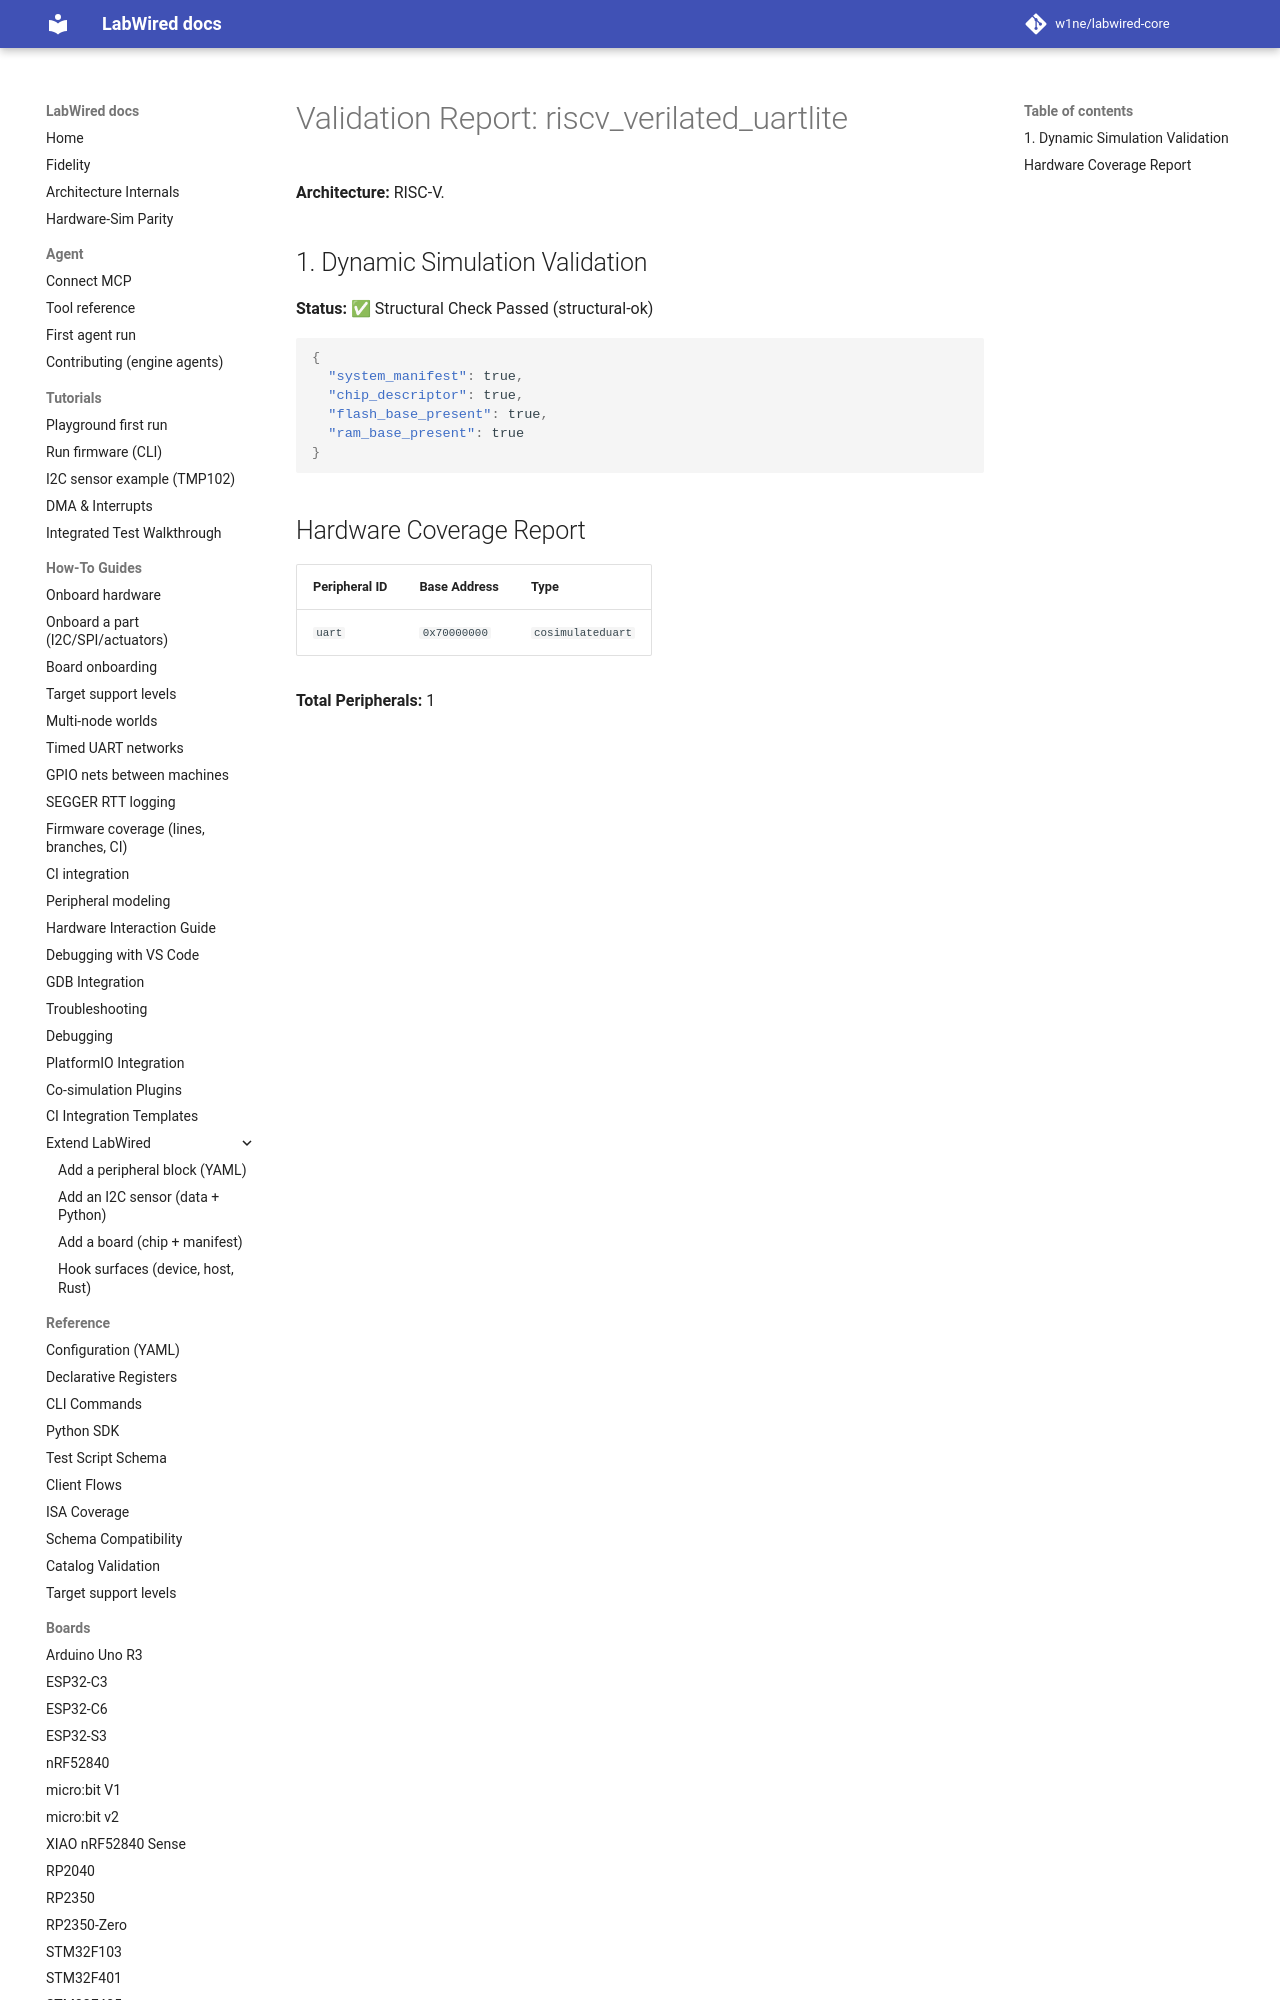

repository: MbedLabs/labwired-core · page: boards/riscv_verilated_uartlite/index.html · generator: mkdocs

# Validation Report: riscv_verilated_uartlite

**Architecture:** RISC-V.

## 1. Dynamic Simulation Validation
**Status:** ✅ Structural Check Passed (structural-ok)

```json
{
  "system_manifest": true,
